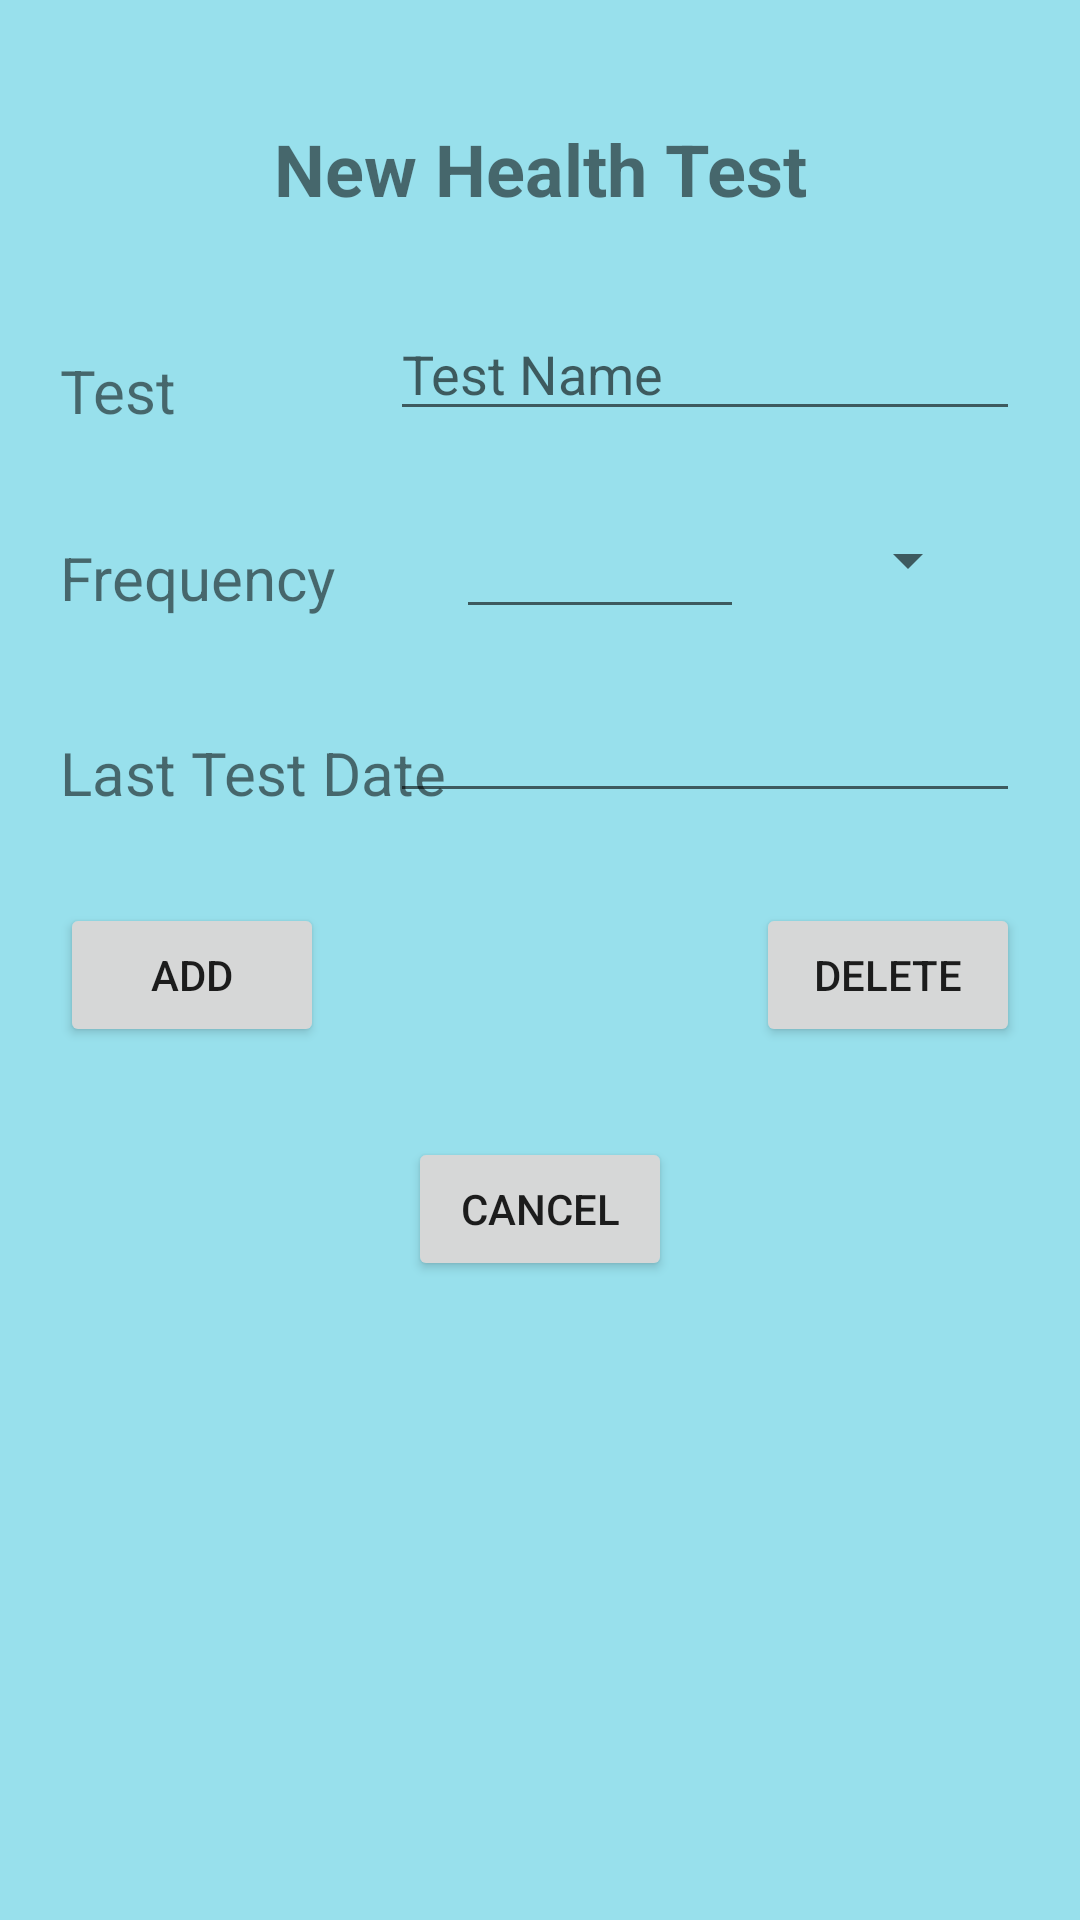

Android layout source for this screen:
<!-- AndroidManifest.xml: application theme AppTheme -->
<!-- res/layout/fragment_new_health_test.xml -->
<?xml version="1.0" encoding="utf-8"?>
<androidx.constraintlayout.widget.ConstraintLayout xmlns:android="http://schemas.android.com/apk/res/android"
    xmlns:app="http://schemas.android.com/apk/res-auto"
    xmlns:tools="http://schemas.android.com/tools"
    android:id="@+id/newAppointmentLayout"
    android:layout_width="match_parent"
    android:layout_height="match_parent"
    android:background="#98E0EC"
    tools:context=".NewHealthTestFragment">

    <TextView
        android:id="@+id/new_healthtest_label"
        android:layout_width="0dp"
        android:layout_height="wrap_content"
        android:layout_marginTop="40dp"
        android:text="New Health Test"
        android:textAlignment="center"
        android:textSize="24sp"
        android:textStyle="bold"
        app:layout_constraintEnd_toEndOf="parent"
        app:layout_constraintStart_toStartOf="parent"
        app:layout_constraintTop_toTopOf="parent" />

    <TextView
        android:id="@+id/test_name_label"
        android:layout_width="wrap_content"
        android:layout_height="wrap_content"
        android:layout_marginStart="20dp"
        android:layout_marginTop="48dp"
        android:layout_marginBottom="39dp"
        android:text="Test"
        android:textSize="20sp"
        app:layout_constraintBottom_toTopOf="@+id/test_frequency_label"
        app:layout_constraintStart_toStartOf="parent"
        app:layout_constraintTop_toBottomOf="@+id/new_healthtest_label" />

    <EditText
        android:id="@+id/test_name"
        android:layout_width="wrap_content"
        android:layout_height="wrap_content"
        android:layout_marginTop="30dp"
        android:layout_marginEnd="20dp"
        android:ems="10"
        android:hint="Test Name"
        android:inputType="textPersonName"
        app:layout_constraintEnd_toEndOf="parent"
        app:layout_constraintTop_toBottomOf="@+id/new_healthtest_label" />

    <Button
        android:id="@+id/add_new_button"
        android:layout_width="wrap_content"
        android:layout_height="wrap_content"

        android:layout_marginStart="20dp"
        android:layout_marginTop="30dp"
        android:text="Add"
        app:layout_constraintStart_toStartOf="parent"
        app:layout_constraintTop_toBottomOf="@+id/test_last_testdate" />

    <Button
        android:id="@+id/cancel_button"
        android:layout_width="wrap_content"
        android:layout_height="wrap_content"
        android:layout_marginTop="30dp"
        android:text="Cancel"
        app:layout_constraintEnd_toEndOf="parent"
        app:layout_constraintStart_toStartOf="parent"
        app:layout_constraintTop_toBottomOf="@+id/delete_button" />

    <EditText
        android:id="@+id/test_frequency"
        android:layout_width="96dp"
        android:layout_height="wrap_content"
        android:layout_marginStart="118dp"
        android:layout_marginEnd="117dp"
        android:layout_marginBottom="20dp"
        android:ems="10"
        android:inputType="number"
        app:layout_constraintBottom_toTopOf="@+id/test_last_testdate"
        app:layout_constraintEnd_toEndOf="@+id/test_last_testdate"
        app:layout_constraintStart_toEndOf="@+id/test_name_label" />

    <TextView
        android:id="@+id/test_frequency_label"
        android:layout_width="wrap_content"
        android:layout_height="wrap_content"
        android:layout_marginStart="20dp"
        android:layout_marginBottom="38dp"
        android:text="Frequency"
        android:textSize="20sp"
        app:layout_constraintBottom_toTopOf="@+id/test_last_testdate_label"
        app:layout_constraintStart_toStartOf="parent" />

    <Spinner
        android:id="@+id/frequency_spinner"
        android:layout_width="wrap_content"
        android:layout_height="wrap_content"
        android:layout_marginStart="43dp"
        android:layout_marginTop="31dp"
        android:layout_marginEnd="46dp"
        app:layout_constraintEnd_toEndOf="parent"
        app:layout_constraintStart_toEndOf="@+id/test_frequency"
        app:layout_constraintTop_toBottomOf="@+id/test_name" />

    <TextView
        android:id="@+id/test_last_testdate_label"
        android:layout_width="wrap_content"
        android:layout_height="wrap_content"
        android:layout_marginStart="20dp"
        android:text="Last Test Date"
        android:textSize="20sp"
        app:layout_constraintBottom_toBottomOf="@+id/test_last_testdate"
        app:layout_constraintStart_toStartOf="parent" />

    <EditText
        android:id="@+id/test_last_testdate"
        android:layout_width="wrap_content"
        android:layout_height="wrap_content"
        android:layout_marginTop="31dp"
        android:layout_marginEnd="20dp"
        android:ems="10"
        android:clickable="false"
        android:cursorVisible="false"
        android:focusable="false"
        android:inputType="date"
        app:layout_constraintEnd_toEndOf="parent"
        app:layout_constraintTop_toBottomOf="@+id/frequency_spinner" />

    <Button
        android:id="@+id/delete_button"
        android:layout_width="wrap_content"
        android:layout_height="wrap_content"
        android:layout_marginTop="30dp"
        android:layout_marginEnd="20dp"
        android:text="Delete"
        app:layout_constraintEnd_toEndOf="parent"
        app:layout_constraintTop_toBottomOf="@+id/test_last_testdate" />
</androidx.constraintlayout.widget.ConstraintLayout>
<!-- resources referenced by this layout -->
<resources>
  <style name="AppTheme" parent="Theme.AppCompat.Light.DarkActionBar">
          
          <item name="colorPrimary">@color/colorPrimary</item>
          <item name="colorPrimaryDark">@color/colorPrimaryDark</item>
          <item name="colorAccent">@color/colorAccent</item>
      </style>
  <color name="colorPrimary">#008577</color>
  <color name="colorPrimaryDark">#307068</color>
  <color name="colorAccent">#D81B60</color>
</resources>
